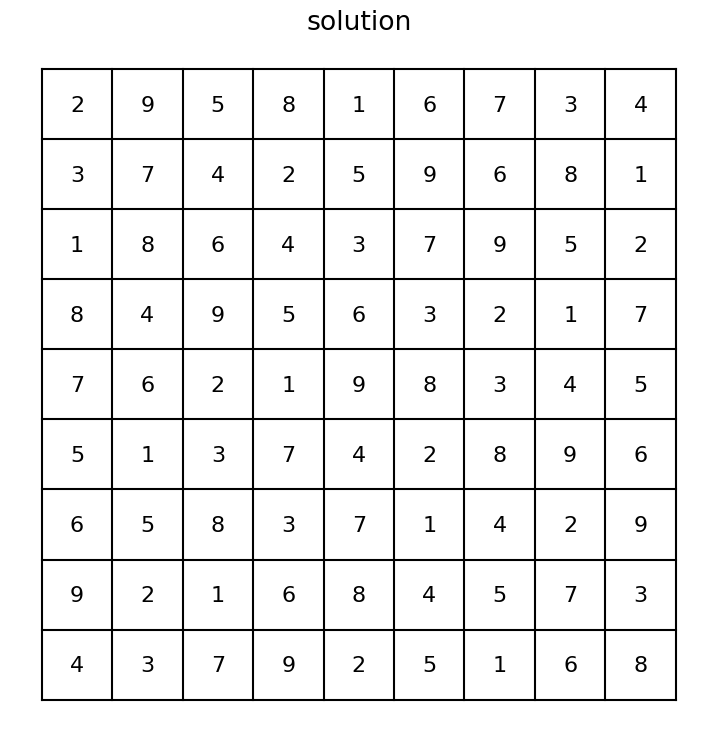

This figure's Python source:
from typing import NamedTuple
import matplotlib.pyplot as plt


plt.rcParams['font.family'] = 'Times New Roman'
plt.rcParams.update({'mathtext.default':  'default'})
plt.rcParams.update({'font.size': 16})


class Position(NamedTuple):
    xpos: int
    ypos: int


if __name__ == "__main__":
    sudoku = [[8, 3, 9, 6, 5, 7, 2, 1, 4], 
              [6, 7, 2, 9, 4, 1, 5, 8, 3],
              [1, 5, 4, 8, 3, 2, 9, 6, 7], 
              [5, 4, 1, 2, 8, 3, 7, 9, 6],
              [2, 8, 7, 4, 9, 6, 3, 5, 1], 
              [9, 6, 3, 7, 1, 5, 4, 2, 8], 
              [7, 1, 8, 3, 2, 9, 6, 4, 5], 
              [3, 2, 5, 1, 6, 4, 8, 7, 9], 
              [4, 9, 6, 5, 7, 8, 1, 3, 2]]

    sudoku_title: str = "solution"    
    sudoku_size: int = 9
    lb: Position = Position(0, 0)
    rb: Position = Position(sudoku_size, 0)
    lt: Position = Position(0, sudoku_size)

    plt.figure(figsize=(9, 9))
    for i in range(0, (sudoku_size + 1)):
        plt.plot([lb.xpos, rb.xpos], [lb.ypos + i, rb.ypos + i], 'k')
        plt.plot([lb.xpos + i, lt.xpos + i], [lb.ypos, lt.ypos], 'k')
    
    for i in range(0, sudoku_size):
        for j in range(0, sudoku_size):
            plt.text(i + 0.4, j + 0.4, str(sudoku[(sudoku_size - 1) - i][j]))
    
    plt.title(sudoku_title)
    plt.axis('off')
    plt.show()